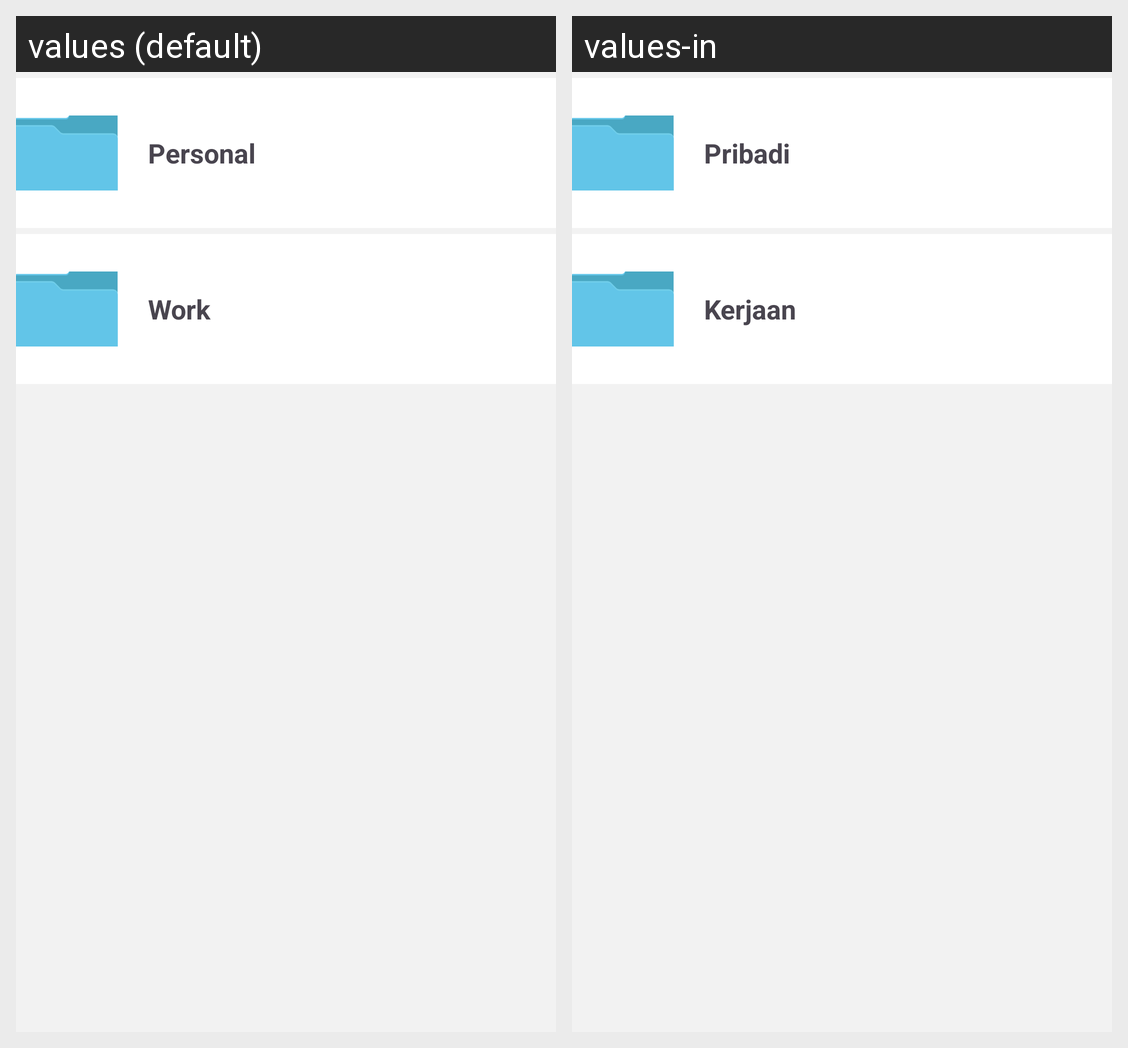

Locale-by-locale string values for the Android screen shown in this grid:
Android screen res/layout/activity_document.xml rendered under 2 locales, left to right: values (default), values-in. Device: Nexus 5 (rendered at 1080×1920; each locale shown at half size, 540×960, under a caption strip naming it); theme Theme.FileManagerAI.
Strings drawn on this screen, with the default value and each locale's value (text and hints the layout hard-codes, and strings that could not be matched under every locale, appear in the picture but are not listed):

personal
  values: Personal
  values-in: Pribadi

work
  values: Work
  values-in: Kerjaan
